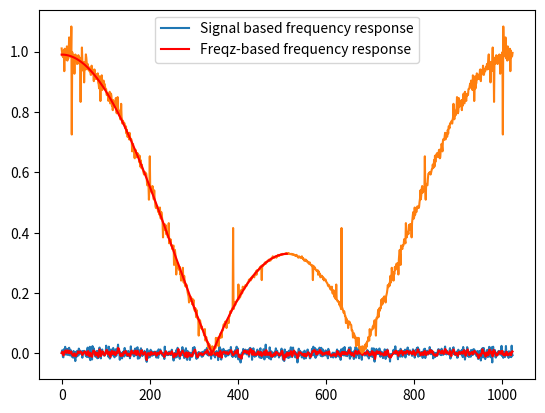

Reproduce this figure in Python.
# -*- coding: utf-8 -*-
"""
Created on Mon Jun  3 10:16:18 2024

@author: turunenj
"""
import numpy as np
from scipy.signal import lfilter,freqz
import matplotlib.pyplot as plt

x=np.random.normal(0.0, 0.01, 1024)
b=[0.33, 0.33, 0.33] #3-sample mean filter 
y=lfilter(b,[1],x)     #actual filtering operation
#plotting

plt.plot(x)		# plot data
plt.plot(y,'r')	# 
plt.legend(['x','y']);
plt.show()


X=np.fft.fft(x); #frequency conversion for input
Y=np.fft.fft(y); #frequency conversion for output 
H=np.divide(Y,X)   #frequency response computation
Hb=freqz(b,1,512); #freqz function models the b-coefficients frequency response using polynomial function 
#NOTE, x-axle frequencies are just indices, not real frequencies
#indices must be scaled for real frequencies, if needed
plt.plot(np.abs(H))
plt.plot(np.abs(Hb[1]),'r')

plt.legend(['Signal based frequency response','Freqz-based frequency response'])
plt.show()

h1=np.fft.ifft(H); #inverse frequency conversion for output 
print(np.abs(h1[0:10]))

